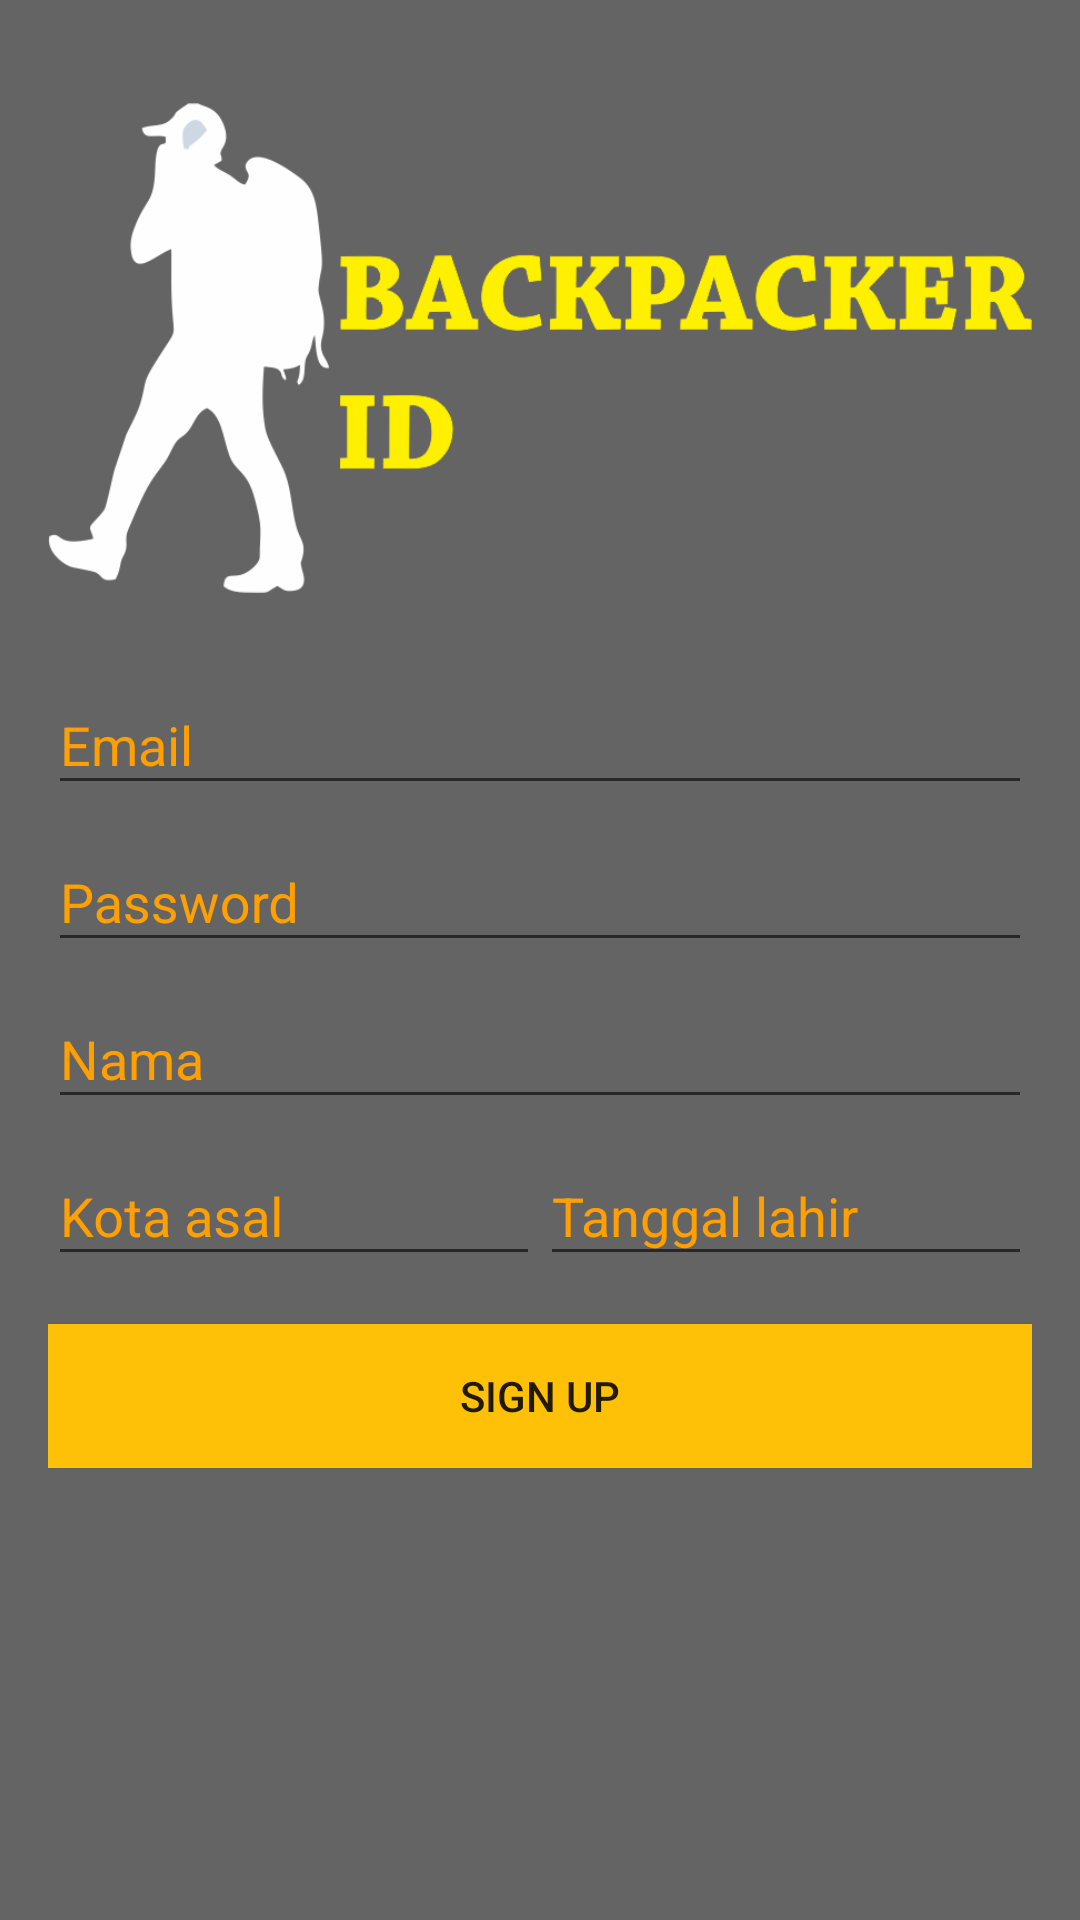

Android layout source for this screen:
<!-- AndroidManifest.xml: activity theme AppTheme.NoActionBar -->
<!-- res/layout/activity_register.xml -->
<?xml version="1.0" encoding="utf-8"?>
<RelativeLayout xmlns:android="http://schemas.android.com/apk/res/android"
    xmlns:tools="http://schemas.android.com/tools"
    android:id="@+id/activity_register"
    android:layout_width="match_parent"
    android:layout_height="match_parent"
    tools:context="goronald.web.id.backpackerid.RegisterActivity">

    <ImageView
        android:layout_width="match_parent"
        android:layout_height="match_parent"
        android:scaleType="centerCrop"
        android:src="@drawable/register_background" />

    <View
        android:layout_width="match_parent"
        android:layout_height="match_parent"
        android:background="@color/black_overlay" />

    <ScrollView
        android:layout_width="match_parent"
        android:layout_height="wrap_content">


        <LinearLayout
            android:layout_width="match_parent"
            android:layout_height="wrap_content"
            android:orientation="vertical"
            android:paddingBottom="@dimen/activity_vertical_margin"
            android:paddingLeft="@dimen/activity_horizontal_margin"
            android:paddingRight="@dimen/activity_horizontal_margin"
            android:paddingTop="@dimen/activity_vertical_margin">

            <ImageView
                android:layout_width="match_parent"
                android:layout_height="200dp"
                android:layout_gravity="center"
                android:scaleType="fitCenter"
                android:src="@drawable/backpacker_id" />

            <android.support.design.widget.TextInputLayout
                android:layout_width="match_parent"
                android:layout_height="wrap_content"
                android:textColorHint="@color/colorPrimaryDark">

                <android.support.design.widget.TextInputEditText
                    android:id="@+id/text_email"
                    android:layout_width="match_parent"
                    android:layout_height="wrap_content"
                    android:hint="@string/hint_email"
                    android:imeOptions="actionNext"
                    android:inputType="textEmailAddress"
                    android:textColor="@color/colorPrimaryEditText"
                    android:textColorHint="@color/colorPrimaryEditText" />
            </android.support.design.widget.TextInputLayout>

            <android.support.design.widget.TextInputLayout
                android:layout_width="match_parent"
                android:layout_height="wrap_content"
                android:textColorHint="@color/colorPrimaryDark">

                <android.support.design.widget.TextInputEditText
                    android:id="@+id/text_password"
                    android:layout_width="match_parent"
                    android:layout_height="wrap_content"
                    android:hint="@string/hint_password"
                    android:imeOptions="actionNext"
                    android:inputType="textPassword"
                    android:textColor="@color/colorPrimaryEditText"
                    android:textColorHint="@color/colorPrimaryEditText" />
            </android.support.design.widget.TextInputLayout>

            <android.support.design.widget.TextInputLayout
                android:layout_width="match_parent"
                android:layout_height="wrap_content"
                android:textColorHint="@color/colorPrimaryDark">

                <android.support.design.widget.TextInputEditText
                    android:id="@+id/text_firstname"
                    android:layout_width="match_parent"
                    android:layout_height="wrap_content"
                    android:hint="@string/hint_nama"
                    android:imeOptions="actionNext"
                    android:inputType="textPersonName"
                    android:textColor="@color/colorPrimaryEditText"
                    android:textColorHint="@color/colorPrimaryEditText" />
            </android.support.design.widget.TextInputLayout>

            <LinearLayout
                android:layout_width="match_parent"
                android:layout_height="wrap_content"
                android:weightSum="1">

                <android.support.design.widget.TextInputLayout
                    android:layout_width="0dp"
                    android:layout_height="wrap_content"
                    android:layout_weight=".5"
                    android:textColorHint="@color/colorPrimaryDark">

                    <android.support.design.widget.TextInputEditText
                        android:id="@+id/text_kotaasal"
                        android:layout_width="match_parent"
                        android:layout_height="wrap_content"
                        android:hint="@string/hint_kota_asal"
                        android:imeOptions="actionNext"
                        android:inputType="text"
                        android:textColor="@color/colorPrimaryEditText"
                        android:textColorHint="@color/colorPrimaryEditText" />
                </android.support.design.widget.TextInputLayout>

                <android.support.design.widget.TextInputLayout
                    android:layout_width="0dp"
                    android:layout_height="wrap_content"
                    android:layout_weight=".5"
                    android:textColorHint="@color/colorPrimaryDark">

                    <android.support.design.widget.TextInputEditText
                        android:id="@+id/text_tgllahir"
                        android:layout_width="match_parent"
                        android:layout_height="wrap_content"
                        android:hint="@string/hint_tanggal_lahir"
                        android:imeOptions="actionDone"
                        android:inputType="date"
                        android:textColor="@color/colorPrimaryEditText"
                        android:textColorHint="@color/colorPrimaryEditText" />

                </android.support.design.widget.TextInputLayout>

            </LinearLayout>

            <View
                android:layout_width="match_parent"
                android:layout_height="@dimen/activity_vertical_margin" />

            <Button
                android:id="@+id/btn_register"
                android:layout_width="match_parent"
                android:layout_height="wrap_content"
                android:background="@color/colorPrimary"
                android:text="@string/label_btn_sign_up" />

        </LinearLayout>

    </ScrollView>

</RelativeLayout>
<!-- resources referenced by this layout -->
<resources>
  <color name="black_overlay">#99000000</color>
  <color name="colorPrimary">#FFC107</color>
  <color name="colorPrimaryDark">#FFA000</color>
  <color name="colorPrimaryEditText">#FFFFFF</color>
  <dimen name="activity_horizontal_margin">16dp</dimen>
  <dimen name="activity_vertical_margin">16dp</dimen>
  <!-- drawable backpacker_id: png bitmap (drawable, 42422 bytes) -->
  <string name="hint_email">Email</string>
  <string name="hint_kota_asal">Kota asal</string>
  <string name="hint_nama">Nama</string>
  <string name="hint_password">Password</string>
  <string name="hint_tanggal_lahir">Tanggal lahir</string>
  <string name="label_btn_sign_up">Sign Up</string>
  <style name="AppTheme.NoActionBar" parent="AppTheme">
          <item name="windowActionBar">false</item>
          <item name="windowNoTitle">true</item>
      </style>
  <style name="AppTheme" parent="Theme.AppCompat.Light.DarkActionBar">
          
          <item name="colorPrimary">@color/colorPrimary</item>
          <item name="colorPrimaryDark">@color/colorStatusBar</item>
          <item name="colorAccent">@color/colorAccent</item>
      </style>
  <color name="colorStatusBar">#000000</color>
  <color name="colorAccent">#536DFE</color>
</resources>
